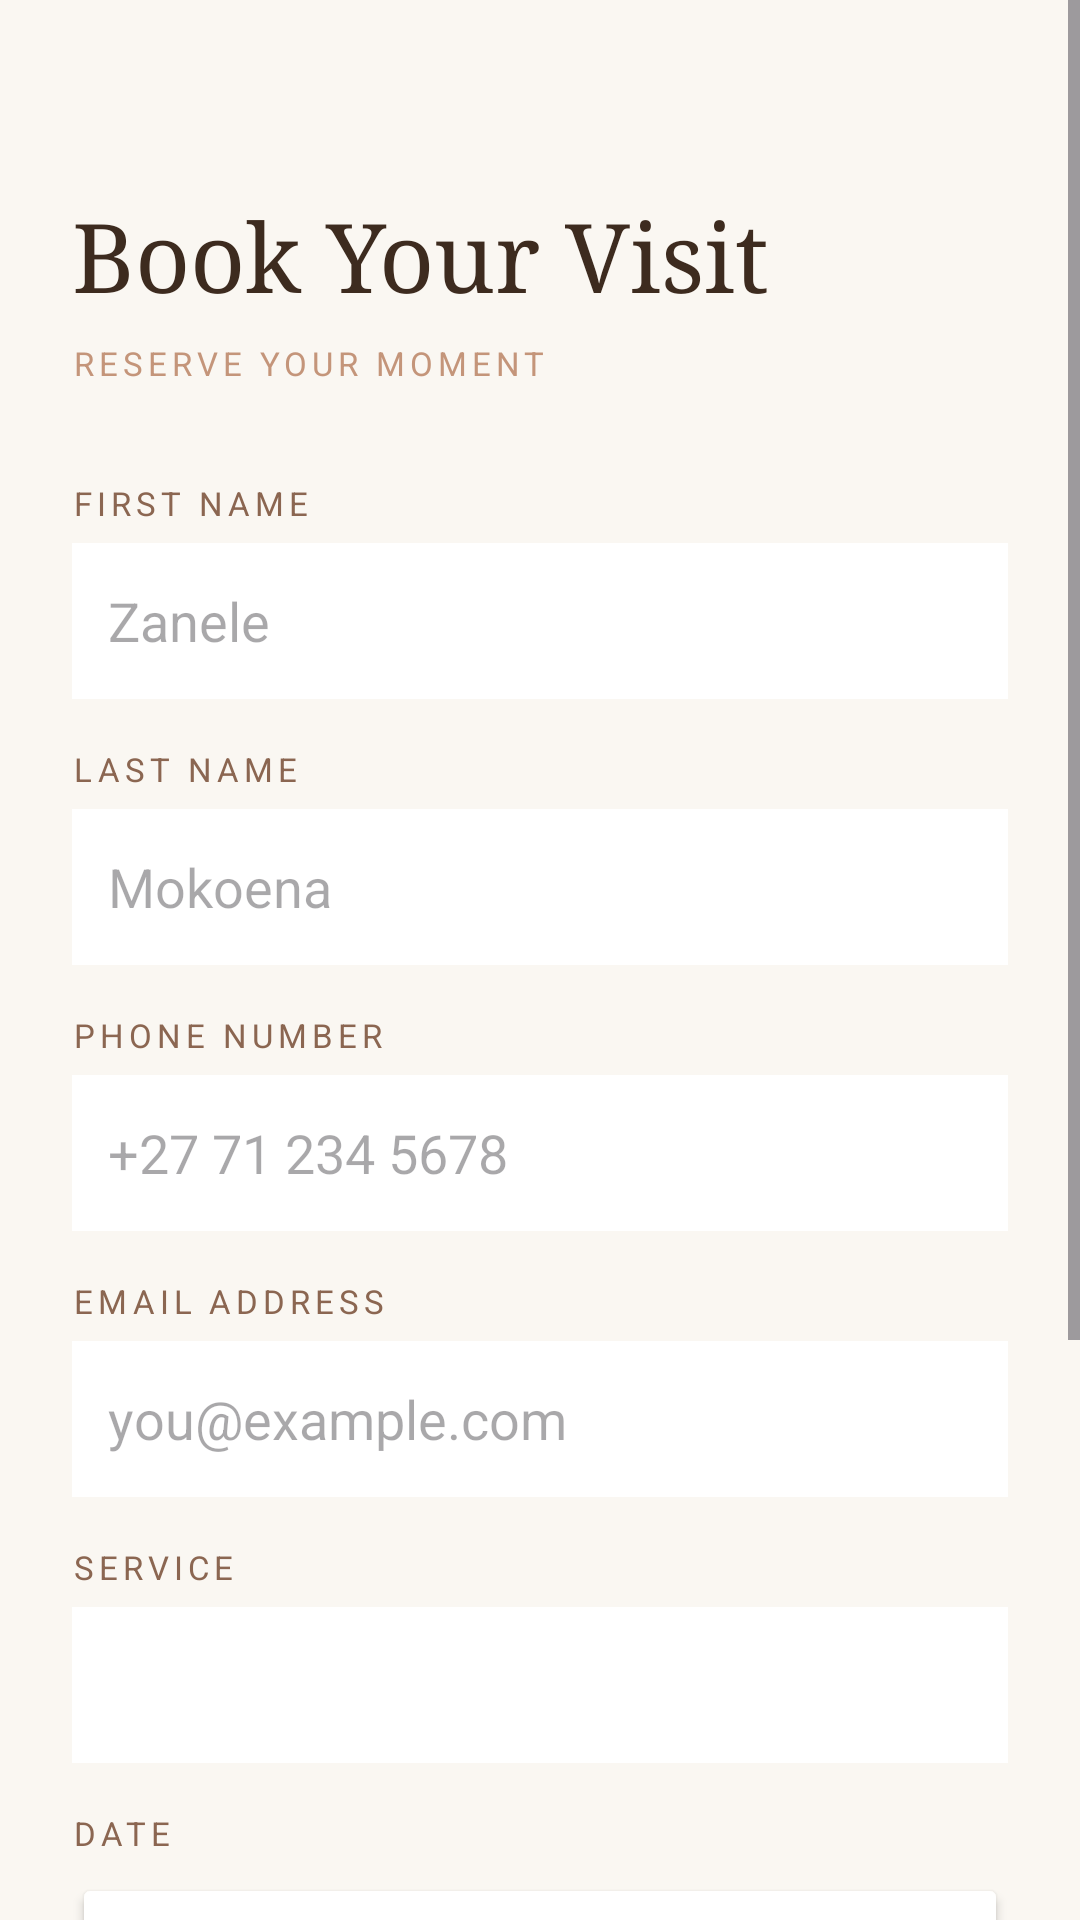

Android layout source for this screen:
<!-- AndroidManifest.xml: application theme Theme.GlamourCuts -->
<!-- res/layout/activity_booking.xml -->
<?xml version="1.0" encoding="utf-8"?>
<ScrollView xmlns:android="http://schemas.android.com/apk/res/android"
    android:layout_width="match_parent"
    android:layout_height="match_parent"
    android:background="#FAF7F2">

    <LinearLayout
        android:layout_width="match_parent"
        android:layout_height="wrap_content"
        android:orientation="vertical"
        android:padding="24dp">

        <TextView
            android:layout_width="match_parent"
            android:layout_height="wrap_content"
            android:text="Book Your Visit"
            android:textSize="32sp"
            android:textColor="#3D2B1F"
            android:fontFamily="serif"
            android:layout_marginTop="40dp"
            android:layout_marginBottom="8dp"/>

        <TextView
            android:layout_width="match_parent"
            android:layout_height="wrap_content"
            android:text="RESERVE YOUR MOMENT"
            android:textSize="11sp"
            android:textColor="#C4957A"
            android:letterSpacing="0.15"
            android:layout_marginBottom="32dp"/>

        <TextView android:layout_width="match_parent" android:layout_height="wrap_content" android:text="FIRST NAME" android:textSize="11sp" android:textColor="#8B6651" android:letterSpacing="0.15" android:layout_marginBottom="6dp"/>
        <EditText android:id="@+id/etFname" android:layout_width="match_parent" android:layout_height="52dp" android:hint="Zanele" android:background="#FFFFFF" android:paddingStart="12dp" android:inputType="textPersonName" android:layout_marginBottom="16dp"/>

        <TextView android:layout_width="match_parent" android:layout_height="wrap_content" android:text="LAST NAME" android:textSize="11sp" android:textColor="#8B6651" android:letterSpacing="0.15" android:layout_marginBottom="6dp"/>
        <EditText android:id="@+id/etLname" android:layout_width="match_parent" android:layout_height="52dp" android:hint="Mokoena" android:background="#FFFFFF" android:paddingStart="12dp" android:inputType="textPersonName" android:layout_marginBottom="16dp"/>

        <TextView android:layout_width="match_parent" android:layout_height="wrap_content" android:text="PHONE NUMBER" android:textSize="11sp" android:textColor="#8B6651" android:letterSpacing="0.15" android:layout_marginBottom="6dp"/>
        <EditText android:id="@+id/etPhone" android:layout_width="match_parent" android:layout_height="52dp" android:hint="+27 71 234 5678" android:background="#FFFFFF" android:paddingStart="12dp" android:inputType="phone" android:layout_marginBottom="16dp"/>

        <TextView android:layout_width="match_parent" android:layout_height="wrap_content" android:text="EMAIL ADDRESS" android:textSize="11sp" android:textColor="#8B6651" android:letterSpacing="0.15" android:layout_marginBottom="6dp"/>
        <EditText android:id="@+id/etEmail" android:layout_width="match_parent" android:layout_height="52dp" android:hint="you@example.com" android:background="#FFFFFF" android:paddingStart="12dp" android:inputType="textEmailAddress" android:layout_marginBottom="16dp"/>

        <TextView android:layout_width="match_parent" android:layout_height="wrap_content" android:text="SERVICE" android:textSize="11sp" android:textColor="#8B6651" android:letterSpacing="0.15" android:layout_marginBottom="6dp"/>
        <Spinner android:id="@+id/spinnerService" android:layout_width="match_parent" android:layout_height="52dp" android:background="#FFFFFF" android:paddingStart="12dp" android:layout_marginBottom="16dp"/>

        <TextView android:layout_width="match_parent" android:layout_height="wrap_content" android:text="DATE" android:textSize="11sp" android:textColor="#8B6651" android:letterSpacing="0.15" android:layout_marginBottom="6dp"/>
        <Button android:id="@+id/btnPickDate" android:layout_width="match_parent" android:layout_height="52dp" android:text="Select Date" android:textColor="#9A8E84" android:backgroundTint="#FFFFFF" android:layout_marginBottom="16dp"/>

        <TextView android:layout_width="match_parent" android:layout_height="wrap_content" android:text="PREFERRED TIME" android:textSize="11sp" android:textColor="#8B6651" android:letterSpacing="0.15" android:layout_marginBottom="6dp"/>
        <Spinner android:id="@+id/spinnerTime" android:layout_width="match_parent" android:layout_height="52dp" android:background="#FFFFFF" android:paddingStart="12dp" android:layout_marginBottom="32dp"/>

        <Button
            android:id="@+id/btnConfirmBooking"
            android:layout_width="match_parent"
            android:layout_height="56dp"
            android:text="CONFIRM BOOKING"
            android:textColor="#FAF7F2"
            android:backgroundTint="#3D2B1F"
            android:letterSpacing="0.1"
            android:layout_marginBottom="40dp"/>

    </LinearLayout>
</ScrollView>
<!-- resources referenced by this layout -->
<resources>
  <style name="Theme.GlamourCuts" parent="Base.Theme.GlamourCuts" />
  <style name="Base.Theme.GlamourCuts" parent="Theme.Material3.DayNight.NoActionBar">
          
      </style>
</resources>
